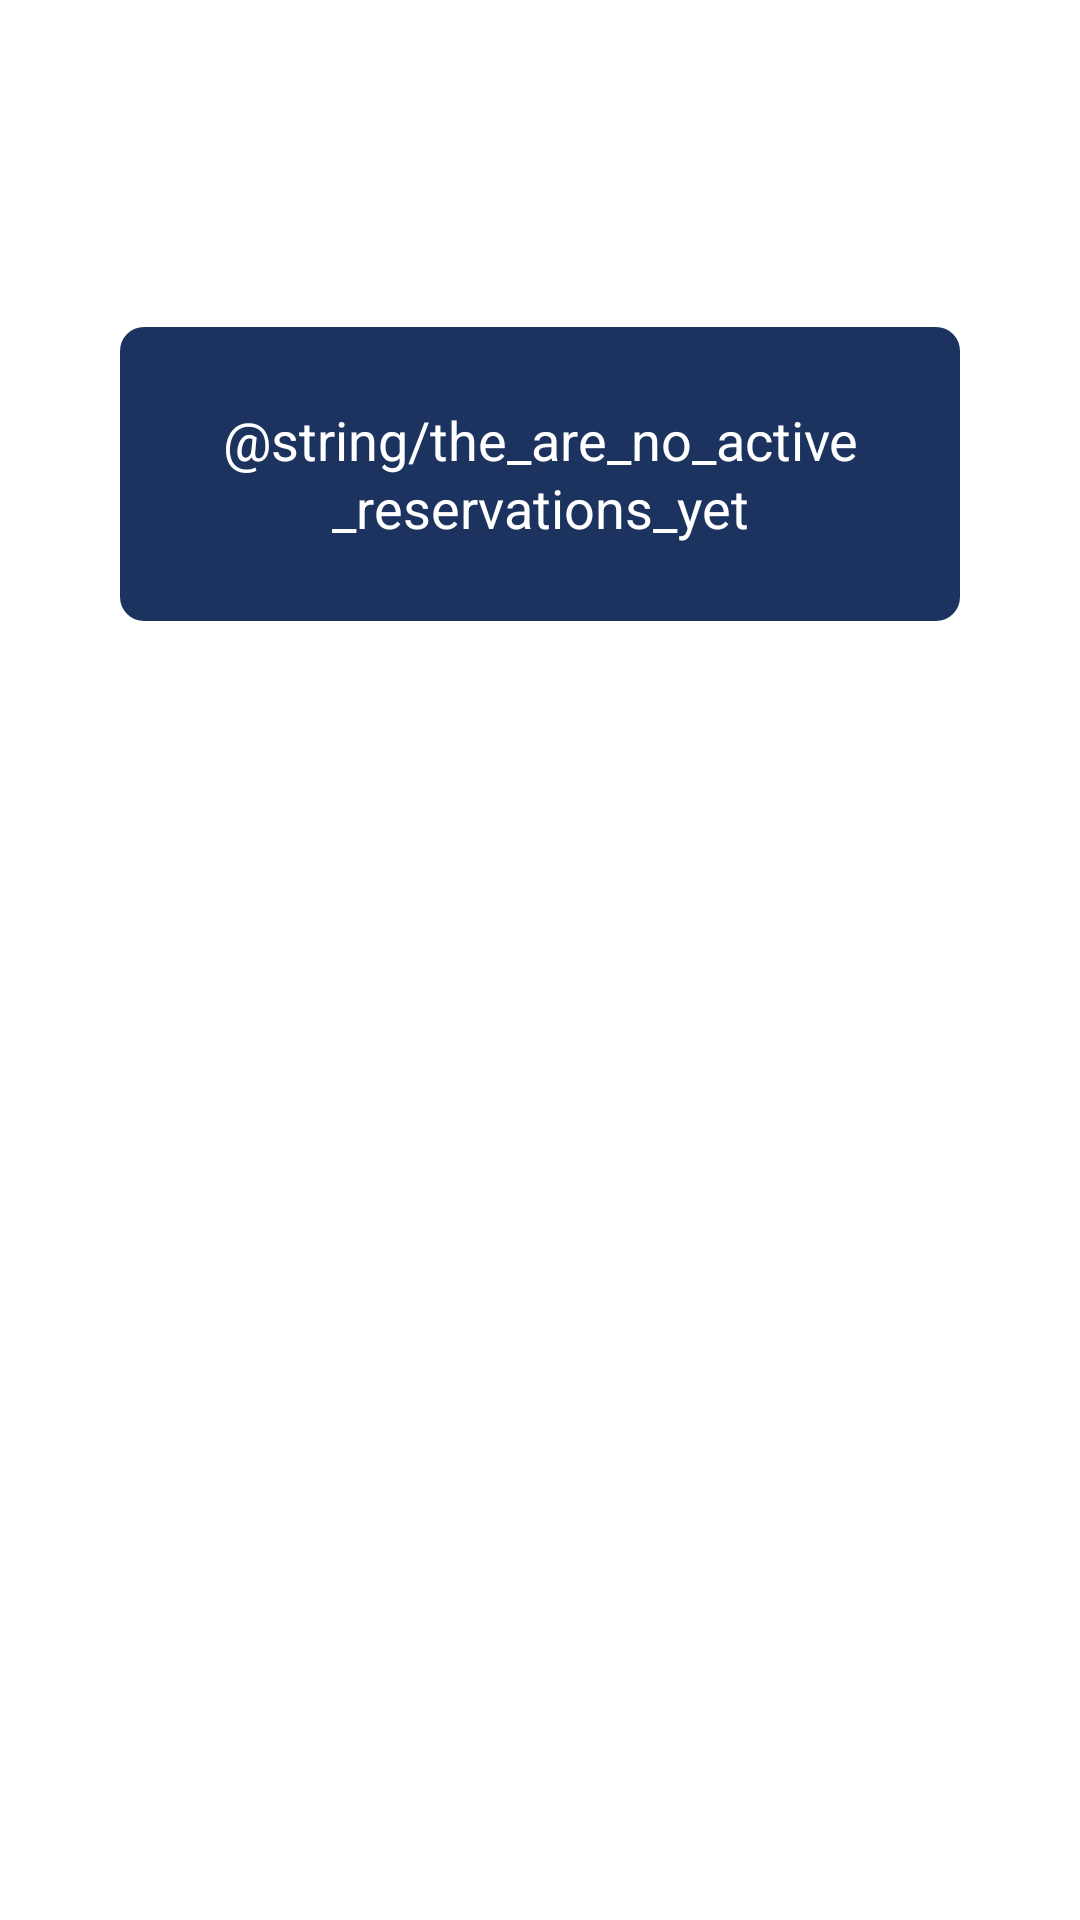

The Android layout XML behind this screen, and the referenced resources:
<!-- AndroidManifest.xml: application theme Theme.BKD -->
<!-- res/layout/fragment_active_reservations.xml -->
<?xml version="1.0" encoding="utf-8"?>
<layout xmlns:android="http://schemas.android.com/apk/res/android"
    xmlns:tools="http://schemas.android.com/tools"
    xmlns:app="http://schemas.android.com/apk/res-auto">

    <data>

    </data>

    <androidx.constraintlayout.widget.ConstraintLayout
        android:layout_width="match_parent"
        android:layout_height="match_parent"
        tools:context=".ui.my_reservations.active.ActiveReservationsFragment">

        <TextView
            android:layout_width="0dp"
            android:layout_height="98dp"
            android:layout_marginHorizontal="40dp"
            android:layout_marginTop="109dp"
            app:layout_constraintStart_toStartOf="parent"
            android:background="@drawable/bg_rounded_blue"
            android:text="@string/the_are_no_active_reservations_yet"
            android:textColor="@color/white"
            android:gravity="center"
            android:textFontWeight="400"
            android:textSize="18sp"
            android:lineHeight="22.59sp"
            app:layout_constraintTop_toTopOf="parent"
            app:layout_constraintEnd_toEndOf="parent"
            tools:targetApi="p" />


    </androidx.constraintlayout.widget.ConstraintLayout>
</layout>
<!-- resources referenced by this layout -->
<resources>
  <color name="white">#FFFFFFFF</color>
  <!-- drawable bg_rounded_blue (drawable) -->
  <?xml version="1.0" encoding="utf-8"?>
  <shape xmlns:android="http://schemas.android.com/apk/res/android"
      android:shape="rectangle">
  
      <solid android:color="@color/purple_200"/>
      <corners android:radius="8dp"/>
  
  </shape>
  <style name="Theme.BKD" parent="Theme.MaterialComponents.DayNight.DarkActionBar">
          
          <item name="colorPrimary">@color/purple_500</item>
          <item name="colorPrimaryVariant">@color/purple_700</item>
          <item name="colorOnPrimary">@color/white</item>
          
          <item name="colorSecondary">@color/teal_200</item>
          <item name="colorSecondaryVariant">@color/teal_700</item>
          <item name="colorOnSecondary">@color/black</item>
          
          <item name="android:statusBarColor" tools:targetApi="l">?attr/colorPrimaryVariant</item>
          
      </style>
  <color name="purple_200">#1C335F</color>
  <color name="purple_500">#1C335F</color>
  <color name="purple_700">#FFFFFF</color>
  <color name="teal_200">#1C335F</color>
  <color name="teal_700">#1C335F</color>
  <color name="black">#FF000000</color>
</resources>
